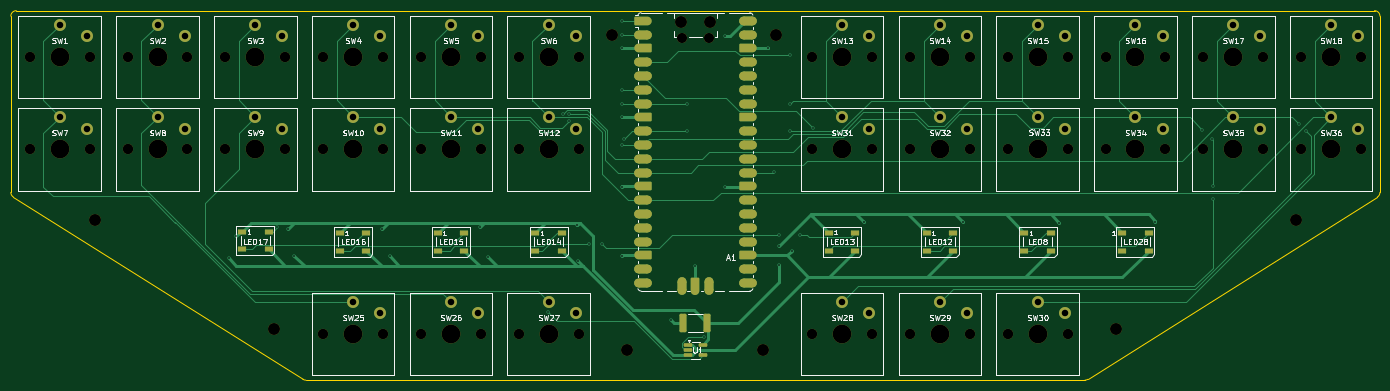
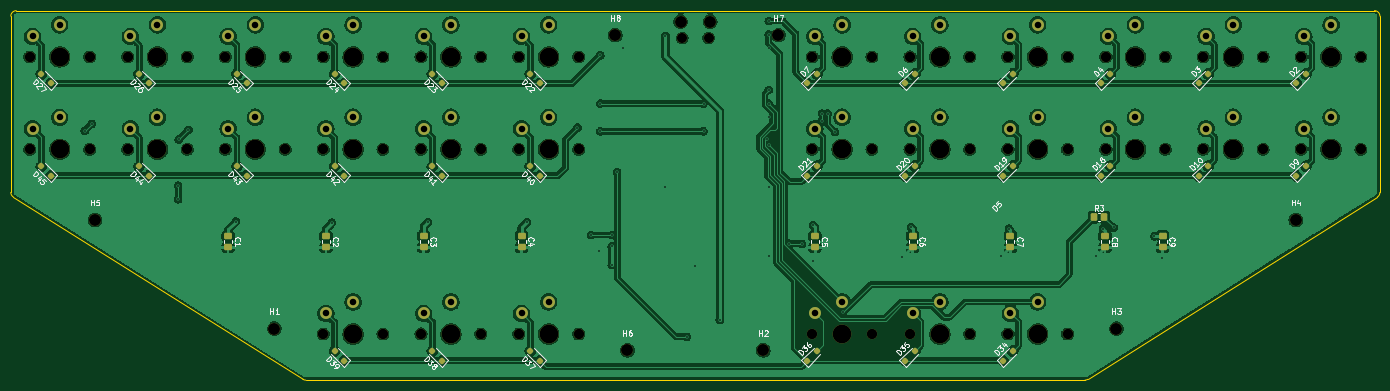
Circuit board: 10 layer files. Board 252.0 x 68.0 mm.
- bottom_copper: StenoV2-B_Cu.gbl (446210 bytes)
- bottom_mask: StenoV2-B_Mask.gbs (9689 bytes)
- paste: StenoV2-B_Paste.gbp (4257 bytes)
- bottom_silk: StenoV2-B_Silkscreen.gbo (83406 bytes)
- outline: StenoV2-Edge_Cuts.gm1 (1240 bytes)
- top_copper: StenoV2-F_Cu.gtl (33997 bytes)
- top_mask: StenoV2-F_Mask.gts (11658 bytes)
- top_silk: StenoV2-F_Silkscreen.gto (107229 bytes)
- drill: StenoV2-NPTH.drl (1849 bytes)
- drill: StenoV2-PTH.drl (1871 bytes)

=== bottom_copper: StenoV2-B_Cu.gbl (446210 bytes, source omitted) ===
=== bottom_mask: StenoV2-B_Mask.gbs (9689 bytes, source omitted) ===
=== paste: StenoV2-B_Paste.gbp ===
%TF.GenerationSoftware,KiCad,Pcbnew,10.0.6*%
%TF.CreationDate,2026-10-12T02:02:54-07:00*%
%TF.ProjectId,StenoV2,5374656e-6f56-4322-9e6b-696361645f70,rev?*%
%TF.SameCoordinates,Original*%
%TF.FileFunction,Paste,Bot*%
%TF.FilePolarity,Positive*%
%FSLAX46Y46*%
G04 Gerber Fmt 4.6, Leading zero omitted, Abs format (unit mm)*
G04 Created by KiCad (PCBNEW 10.0.6) date 2026-10-12 02:02:54*
%MOMM*%
%LPD*%
G01*
G04 APERTURE LIST*
G04 Aperture macros list*
%AMRoundRect*
0 Rectangle with rounded corners*
0 $1 Rounding radius*
0 $2 $3 $4 $5 $6 $7 $8 $9 X,Y pos of 4 corners*
0 Add a 4 corners polygon primitive as box body*
4,1,4,$2,$3,$4,$5,$6,$7,$8,$9,$2,$3,0*
0 Add four circle primitives for the rounded corners*
1,1,$1+$1,$2,$3*
1,1,$1+$1,$4,$5*
1,1,$1+$1,$6,$7*
1,1,$1+$1,$8,$9*
0 Add four rect primitives between the rounded corners*
20,1,$1+$1,$2,$3,$4,$5,0*
20,1,$1+$1,$4,$5,$6,$7,0*
20,1,$1+$1,$6,$7,$8,$9,0*
20,1,$1+$1,$8,$9,$2,$3,0*%
G04 Aperture macros list end*
%ADD10RoundRect,0.250000X-0.475000X0.337500X-0.475000X-0.337500X0.475000X-0.337500X0.475000X0.337500X0*%
%ADD11RoundRect,0.250000X0.353553X0.000000X0.000000X0.353553X-0.353553X0.000000X0.000000X-0.353553X0*%
%ADD12RoundRect,0.250000X0.000000X-0.353553X0.353553X0.000000X0.000000X0.353553X-0.353553X0.000000X0*%
%ADD13RoundRect,0.250000X0.350000X0.450000X-0.350000X0.450000X-0.350000X-0.450000X0.350000X-0.450000X0*%
G04 APERTURE END LIST*
D10*
%TO.C,C4*%
X179500000Y-83962500D03*
X179500000Y-86037500D03*
%TD*%
D11*
%TO.C,D21*%
X126883883Y-72883883D03*
X125116117Y-71116117D03*
%TD*%
D10*
%TO.C,C2*%
X215500000Y-83962500D03*
X215500000Y-86037500D03*
%TD*%
D12*
%TO.C,D25*%
X230116117Y-55883883D03*
X231883883Y-54116117D03*
%TD*%
D11*
%TO.C,D9*%
X36883883Y-72883883D03*
X35116117Y-71116117D03*
%TD*%
D12*
%TO.C,D26*%
X248116117Y-55883883D03*
X249883883Y-54116117D03*
%TD*%
D10*
%TO.C,C1*%
X233500000Y-83962500D03*
X233500000Y-86037500D03*
%TD*%
%TO.C,C7*%
X89500000Y-83962500D03*
X89500000Y-86037500D03*
%TD*%
%TO.C,C3*%
X197500000Y-83962500D03*
X197500000Y-86037500D03*
%TD*%
D12*
%TO.C,D44*%
X248116117Y-72883883D03*
X249883883Y-71116117D03*
%TD*%
D11*
%TO.C,D20*%
X108883883Y-72883883D03*
X107116117Y-71116117D03*
%TD*%
D12*
%TO.C,D38*%
X194116117Y-106883883D03*
X195883883Y-105116117D03*
%TD*%
D10*
%TO.C,C5*%
X125500000Y-83962500D03*
X125500000Y-86037500D03*
%TD*%
D12*
%TO.C,D41*%
X194116117Y-72883883D03*
X195883883Y-71116117D03*
%TD*%
D10*
%TO.C,C8*%
X72100000Y-83962500D03*
X72100000Y-86037500D03*
%TD*%
D11*
%TO.C,D35*%
X108883883Y-106883883D03*
X107116117Y-105116117D03*
%TD*%
%TO.C,D34*%
X90883883Y-106883883D03*
X89116117Y-105116117D03*
%TD*%
D13*
%TO.C,R3*%
X74200000Y-80500000D03*
X72200000Y-80500000D03*
%TD*%
D11*
%TO.C,D2*%
X36883883Y-55883883D03*
X35116117Y-54116117D03*
%TD*%
D12*
%TO.C,D37*%
X176116117Y-106883883D03*
X177883883Y-105116117D03*
%TD*%
%TO.C,D43*%
X230116117Y-72883883D03*
X231883883Y-71116117D03*
%TD*%
D11*
%TO.C,D18*%
X72883883Y-72883883D03*
X71116117Y-71116117D03*
%TD*%
%TO.C,D3*%
X54883883Y-55883883D03*
X53116117Y-54116117D03*
%TD*%
D12*
%TO.C,D24*%
X212116117Y-55883883D03*
X213883883Y-54116117D03*
%TD*%
%TO.C,D45*%
X266116117Y-72883883D03*
X267883883Y-71116117D03*
%TD*%
D11*
%TO.C,D36*%
X126883883Y-106883883D03*
X125116117Y-105116117D03*
%TD*%
D12*
%TO.C,D27*%
X266116117Y-55883883D03*
X267883883Y-54116117D03*
%TD*%
%TO.C,D39*%
X212116117Y-106883883D03*
X213883883Y-105116117D03*
%TD*%
D10*
%TO.C,C9*%
X61500000Y-83962500D03*
X61500000Y-86037500D03*
%TD*%
D12*
%TO.C,D42*%
X212116117Y-72883883D03*
X213883883Y-71116117D03*
%TD*%
D11*
%TO.C,D7*%
X126883883Y-55883883D03*
X125116117Y-54116117D03*
%TD*%
D12*
%TO.C,D40*%
X176116117Y-72883883D03*
X177883883Y-71116117D03*
%TD*%
D11*
%TO.C,D5*%
X90883883Y-55883883D03*
X89116117Y-54116117D03*
%TD*%
D10*
%TO.C,C6*%
X107500000Y-83962500D03*
X107500000Y-86037500D03*
%TD*%
D11*
%TO.C,D19*%
X90883883Y-72883883D03*
X89116117Y-71116117D03*
%TD*%
%TO.C,D4*%
X72883883Y-55883883D03*
X71116117Y-54116117D03*
%TD*%
%TO.C,D10*%
X54883883Y-72883883D03*
X53116117Y-71116117D03*
%TD*%
D12*
%TO.C,D23*%
X194116117Y-55883884D03*
X195883883Y-54116116D03*
%TD*%
D11*
%TO.C,D6*%
X108883883Y-55883883D03*
X107116117Y-54116117D03*
%TD*%
D12*
%TO.C,D22*%
X176116117Y-55883883D03*
X177883883Y-54116117D03*
%TD*%
M02*

=== bottom_silk: StenoV2-B_Silkscreen.gbo (83406 bytes, source omitted) ===
=== outline: StenoV2-Edge_Cuts.gm1 ===
%TF.GenerationSoftware,KiCad,Pcbnew,10.0.6*%
%TF.CreationDate,2026-10-12T01:57:44-07:00*%
%TF.ProjectId,StenoV2,5374656e-6f56-4322-9e6b-696361645f70,rev?*%
%TF.SameCoordinates,Original*%
%TF.FileFunction,Profile,NP*%
%FSLAX46Y46*%
G04 Gerber Fmt 4.6, Leading zero omitted, Abs format (unit mm)*
G04 Created by KiCad (PCBNEW 10.0.6) date 2026-10-12 01:57:44*
%MOMM*%
%LPD*%
G01*
G04 APERTURE LIST*
%TA.AperFunction,Profile*%
%ADD10C,0.050000*%
%TD*%
G04 APERTURE END LIST*
D10*
X219744218Y-110346233D02*
G75*
G02*
X219211405Y-110500003I-532818J846233D01*
G01*
X75788595Y-110500000D02*
G75*
G02*
X75255783Y-110346231I5J1000000D01*
G01*
X21967187Y-76794155D02*
G75*
G02*
X21499981Y-75947922I532813J846255D01*
G01*
X21500000Y-43500000D02*
G75*
G02*
X22500000Y-42500000I1000000J0D01*
G01*
X273500000Y-75947922D02*
G75*
G02*
X273032803Y-76794139I-1000000J22D01*
G01*
X272500000Y-42500000D02*
G75*
G02*
X273500000Y-43500000I0J-1000000D01*
G01*
X22500000Y-42500000D02*
X272500000Y-42500000D01*
X21500000Y-75947922D02*
X21500000Y-43500000D01*
X75255782Y-110346233D02*
X21967187Y-76794155D01*
X219211405Y-110500000D02*
X75788595Y-110500000D01*
X273500000Y-43500000D02*
X273500000Y-75947922D01*
X273032813Y-76794155D02*
X219744218Y-110346233D01*
M02*

=== top_copper: StenoV2-F_Cu.gtl (33997 bytes, source omitted) ===
=== top_mask: StenoV2-F_Mask.gts (11658 bytes, source omitted) ===
=== top_silk: StenoV2-F_Silkscreen.gto (107229 bytes, source omitted) ===
=== drill: StenoV2-NPTH.drl ===
M48
; DRILL file KiCad 10.0.6 date 2026-10-12T01:59:02
; FORMAT={-:-/ absolute / metric / decimal}
; #@! TF.CreationDate,2026-10-12T01:59:02-07:00
; #@! TF.GenerationSoftware,Kicad,Pcbnew,10.0.6
; #@! TF.FileFunction,NonPlated,1,2,NPTH
FMAT,2
METRIC
; #@! TA.AperFunction,NonPlated,NPTH,ComponentDrill
T1C1.850
; #@! TA.AperFunction,NonPlated,NPTH,ComponentDrill
T2C1.900
; #@! TA.AperFunction,NonPlated,NPTH,ComponentDrill
T3C2.200
; #@! TA.AperFunction,NonPlated,NPTH,ComponentDrill
T4C3.450
%
G90
G05
T1
X145.075Y-47.52
X149.925Y-47.52
T2
X25.0Y-51.0
X25.0Y-68.0
X36.0Y-51.0
X36.0Y-68.0
X43.0Y-51.0
X43.0Y-68.0
X54.0Y-51.0
X54.0Y-68.0
X61.0Y-51.0
X61.0Y-68.0
X72.0Y-51.0
X72.0Y-68.0
X79.0Y-51.0
X79.0Y-68.0
X79.0Y-102.0
X90.0Y-51.0
X90.0Y-68.0
X90.0Y-102.0
X97.0Y-51.0
X97.0Y-68.0
X97.0Y-102.0
X108.0Y-51.0
X108.0Y-68.0
X108.0Y-102.0
X115.0Y-51.0
X115.0Y-68.0
X115.0Y-102.0
X126.0Y-51.0
X126.0Y-68.0
X126.0Y-102.0
X169.0Y-51.0
X169.0Y-68.0
X169.0Y-102.0
X180.0Y-51.0
X180.0Y-68.0
X180.0Y-102.0
X187.0Y-51.0
X187.0Y-68.0
X187.0Y-102.0
X198.0Y-51.0
X198.0Y-68.0
X198.0Y-102.0
X205.0Y-51.0
X205.0Y-68.0
X205.0Y-102.0
X216.0Y-51.0
X216.0Y-68.0
X216.0Y-102.0
X223.0Y-51.0
X223.0Y-68.0
X234.0Y-51.0
X234.0Y-68.0
X241.0Y-51.0
X241.0Y-68.0
X252.0Y-51.0
X252.0Y-68.0
X259.0Y-51.0
X259.0Y-68.0
X270.0Y-51.0
X270.0Y-68.0
T3
X37.0Y-81.0
X70.0Y-101.0
X132.2Y-47.0
X135.0Y-105.0
X144.775Y-44.49
X150.225Y-44.49
X160.0Y-105.0
X162.25Y-47.0
X225.0Y-101.0
X258.0Y-81.0
T4
X30.5Y-51.0
X30.5Y-68.0
X48.5Y-51.0
X48.5Y-68.0
X66.5Y-51.0
X66.5Y-68.0
X84.5Y-51.0
X84.5Y-68.0
X84.5Y-102.0
X102.5Y-51.0
X102.5Y-68.0
X102.5Y-102.0
X120.5Y-51.0
X120.5Y-68.0
X120.5Y-102.0
X174.5Y-51.0
X174.5Y-68.0
X174.5Y-102.0
X192.5Y-51.0
X192.5Y-68.0
X192.5Y-102.0
X210.5Y-51.0
X210.5Y-68.0
X210.5Y-102.0
X228.5Y-51.0
X228.5Y-68.0
X246.5Y-51.0
X246.5Y-68.0
X264.5Y-51.0
X264.5Y-68.0
M30

=== drill: StenoV2-PTH.drl ===
M48
; DRILL file KiCad 10.0.6 date 2026-10-12T01:59:02
; FORMAT={-:-/ absolute / metric / decimal}
; #@! TF.CreationDate,2026-10-12T01:59:02-07:00
; #@! TF.GenerationSoftware,Kicad,Pcbnew,10.0.6
; #@! TF.FileFunction,Plated,1,2,PTH
FMAT,2
METRIC
; #@! TA.AperFunction,Plated,PTH,ViaDrill
T1C0.300
; #@! TA.AperFunction,Plated,PTH,ComponentDrill
T2C1.200
%
G90
G05
T1
X61.6Y-88.1
X63.0Y-84.0
X70.5Y-82.4
X72.5Y-82.6
X73.7Y-87.6
X89.8Y-82.6
X91.2Y-87.7
X107.8Y-82.3
X109.4Y-87.9
X120.4Y-98.0
X121.8Y-64.8
X123.158Y-61.425
X124.2Y-61.425
X124.2Y-62.775
X125.8Y-82.0
X125.9Y-88.5
X127.9Y-85.4
X130.273Y-85.373
X134.0Y-44.4
X134.0Y-46.9
X134.0Y-49.4
X134.0Y-57.1
X134.0Y-59.6
X134.0Y-62.1
X134.0Y-67.2
X134.0Y-74.9
X134.0Y-87.6
X134.4Y-66.1
X143.0Y-99.4
X146.0Y-59.6
X146.0Y-64.7
X147.5Y-89.4
X149.05Y-102.5
X153.0Y-47.1
X153.0Y-75.0
X160.9Y-49.4
X161.9Y-72.2
X162.9Y-83.8
X162.9Y-85.9
X162.9Y-89.3
X165.0Y-50.7
X165.0Y-59.6
X165.0Y-64.7
X165.2Y-86.7
X166.7Y-83.8
X169.2Y-64.0
X178.5Y-81.4
X196.7Y-81.4
X214.4Y-81.5
X232.1Y-81.3
X240.8Y-64.4
X242.6Y-66.2
X242.7Y-74.7
X242.7Y-77.2
X258.6Y-63.3
X259.9Y-64.6
T2
X30.5Y-45.1
X30.5Y-62.1
X35.5Y-47.2
X35.5Y-64.2
X48.5Y-45.1
X48.5Y-62.1
X53.5Y-47.2
X53.5Y-64.2
X66.5Y-45.1
X66.5Y-62.1
X71.5Y-47.2
X71.5Y-64.2
X84.5Y-45.1
X84.5Y-62.1
X84.5Y-96.1
X89.5Y-47.2
X89.5Y-64.2
X89.5Y-98.2
X102.5Y-45.1
X102.5Y-62.1
X102.5Y-96.1
X107.5Y-47.2
X107.5Y-64.2
X107.5Y-98.2
X120.5Y-45.1
X120.5Y-62.1
X120.5Y-96.1
X125.5Y-47.2
X125.5Y-64.2
X125.5Y-98.2
X174.5Y-45.1
X174.5Y-62.1
X174.5Y-96.1
X179.5Y-47.2
X179.5Y-64.2
X179.5Y-98.2
X192.5Y-45.1
X192.5Y-62.1
X192.5Y-96.1
X197.5Y-47.2
X197.5Y-64.2
X197.5Y-98.2
X210.5Y-45.1
X210.5Y-62.1
X210.5Y-96.1
X215.5Y-47.2
X215.5Y-64.2
X215.5Y-98.2
X228.5Y-45.1
X228.5Y-62.1
X233.5Y-47.2
X233.5Y-64.2
X246.5Y-45.1
X246.5Y-62.1
X251.5Y-47.2
X251.5Y-64.2
X264.5Y-45.1
X264.5Y-62.1
X269.5Y-47.2
X269.5Y-64.2
M30
